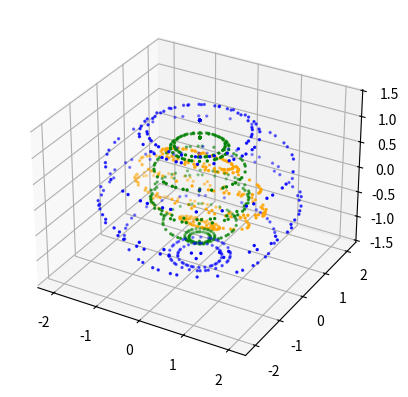

Here is the Python script that generated this plot:
import numpy as np
import matplotlib.pyplot as plt
import scipy
from scipy import optimize

def translate(mat,t_mat):
    return list(map(np.matmul,t_mat,mat))

def correct_hard(mat):
    print("MEAN CORRECTION:",out := -(np.mean(mat,axis=1)))
    return out

def error(a,b):
    return abs(a-b)

def add(a,b):
    return a+b

arr = np.array([[0],[0],[0],[1]])

for theta in range(0,180,20):
    for phi in range(0,360,10):
        x = np.sin(theta) * np.cos(phi)
        y = np.sin(theta) * np.sin(phi)
        z = np.cos(theta)
        arr = np.concatenate((arr,np.array([[x],[y],[z],[1]])), axis=1)

s_x, s_y, s_z = [1.5,-0.5,0.7]
t_x, t_y, t_z = [4,4,4]

T_scale = np.array([[s_x,0,0,0],[0,s_y,0,0],[0,0,s_z,0],[0,0,0,1]])
T_translate = np.array([[1,0,0,t_x],[0,1,0,t_y],[0,0,1,t_z],[0,0,0,1]])


arr_translated = np.matmul(T_scale,arr)
arr_translated = np.matmul(T_translate,arr_translated)

arr_translated = arr_translated[:-1,:]

PERFECT_ARR = arr[:-1,:]
HS_TRANSLATED_ARR = arr_translated
MEAN_CORRECTION = correct_hard(HS_TRANSLATED_ARR)
H_CORRECTED_ARR = (HS_TRANSLATED_ARR.transpose() + MEAN_CORRECTION).transpose()


del(arr)
del(arr_translated)
del(s_x,s_y,s_z)
del(t_x,t_y,t_z)
del(theta)
del(phi)

cov_mat = np.cov(H_CORRECTED_ARR)
print("Covariance Matrix:", cov_mat)
#covar_mat = np.matmul(H_CORRECTED_ARR,np.transpose(H_CORRECTED_ARR))
eigen_vals, eigen_vecs = np.linalg.eig(cov_mat)
print("Eigenvalues:",eigen_vals)
print("Eigenvectors:",eigen_vecs)
print("Suare-root of eigenvalues:",np.emath.sqrt(eigen_vals))
print("Diag of sqrt of eigenvalues:",np.diag(np.emath.sqrt(eigen_vals)))
t_mat = np.matmul(eigen_vecs,np.diag(np.emath.sqrt(eigen_vals)))
t_rotation = eigen_vecs
t_scaling = np.diag(np.emath.sqrt(eigen_vals))
print("Transformation matrix:", t_mat)
print("")

HS_CORRECTED_ARR = np.matmul(np.linalg.inv(t_mat),H_CORRECTED_ARR)
#PERFECT_ARR = np.matmul(t_rotation,PERFECT_ARR)


#print(correct_hard(HS_TRANSLATED_ARR))
#print(correct_hard(H_CORRECTED_ARR))
#print(correct_hard(HS_CORRECTED_ARR))
#print(correct_hard(PERFECT_ARR))

fig = plt.figure()
ax = fig.add_subplot(projection='3d')

# x_arr,y_arr,z_arr = np.vsplit(HS_TRANSLATED_ARR,np.shape(HS_TRANSLATED_ARR)[0])
# ax.scatter(x_arr,y_arr,z_arr,s=2,color='red')

x_arr,y_arr,z_arr = np.vsplit(H_CORRECTED_ARR,np.shape(H_CORRECTED_ARR)[0])
ax.scatter(x_arr,y_arr,z_arr,s=2,color='orange')

x_arr,y_arr,z_arr = np.vsplit(HS_CORRECTED_ARR,np.shape(HS_CORRECTED_ARR)[0])
ax.scatter(x_arr,y_arr,z_arr,s=2,color='blue')

x_arr,y_arr,z_arr = np.vsplit(PERFECT_ARR,np.shape(PERFECT_ARR)[0])
ax.scatter(x_arr,y_arr,z_arr,s=2,color='green')

plt.show() 


